Dataset: generated (GitHub, ZingaRene/Optimized-PGGAN-Based-Approach-for-Data-Augmentation-in-Medical-Images). Classes: atelectasis, cardiomegaly, effusion, pneumonia.

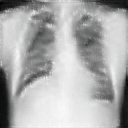
Label: cardiomegaly

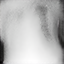
Label: pneumonia

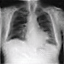
Label: atelectasis

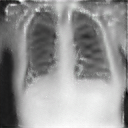
Label: cardiomegaly

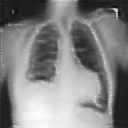
Label: atelectasis

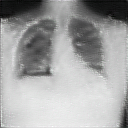
Label: effusion
